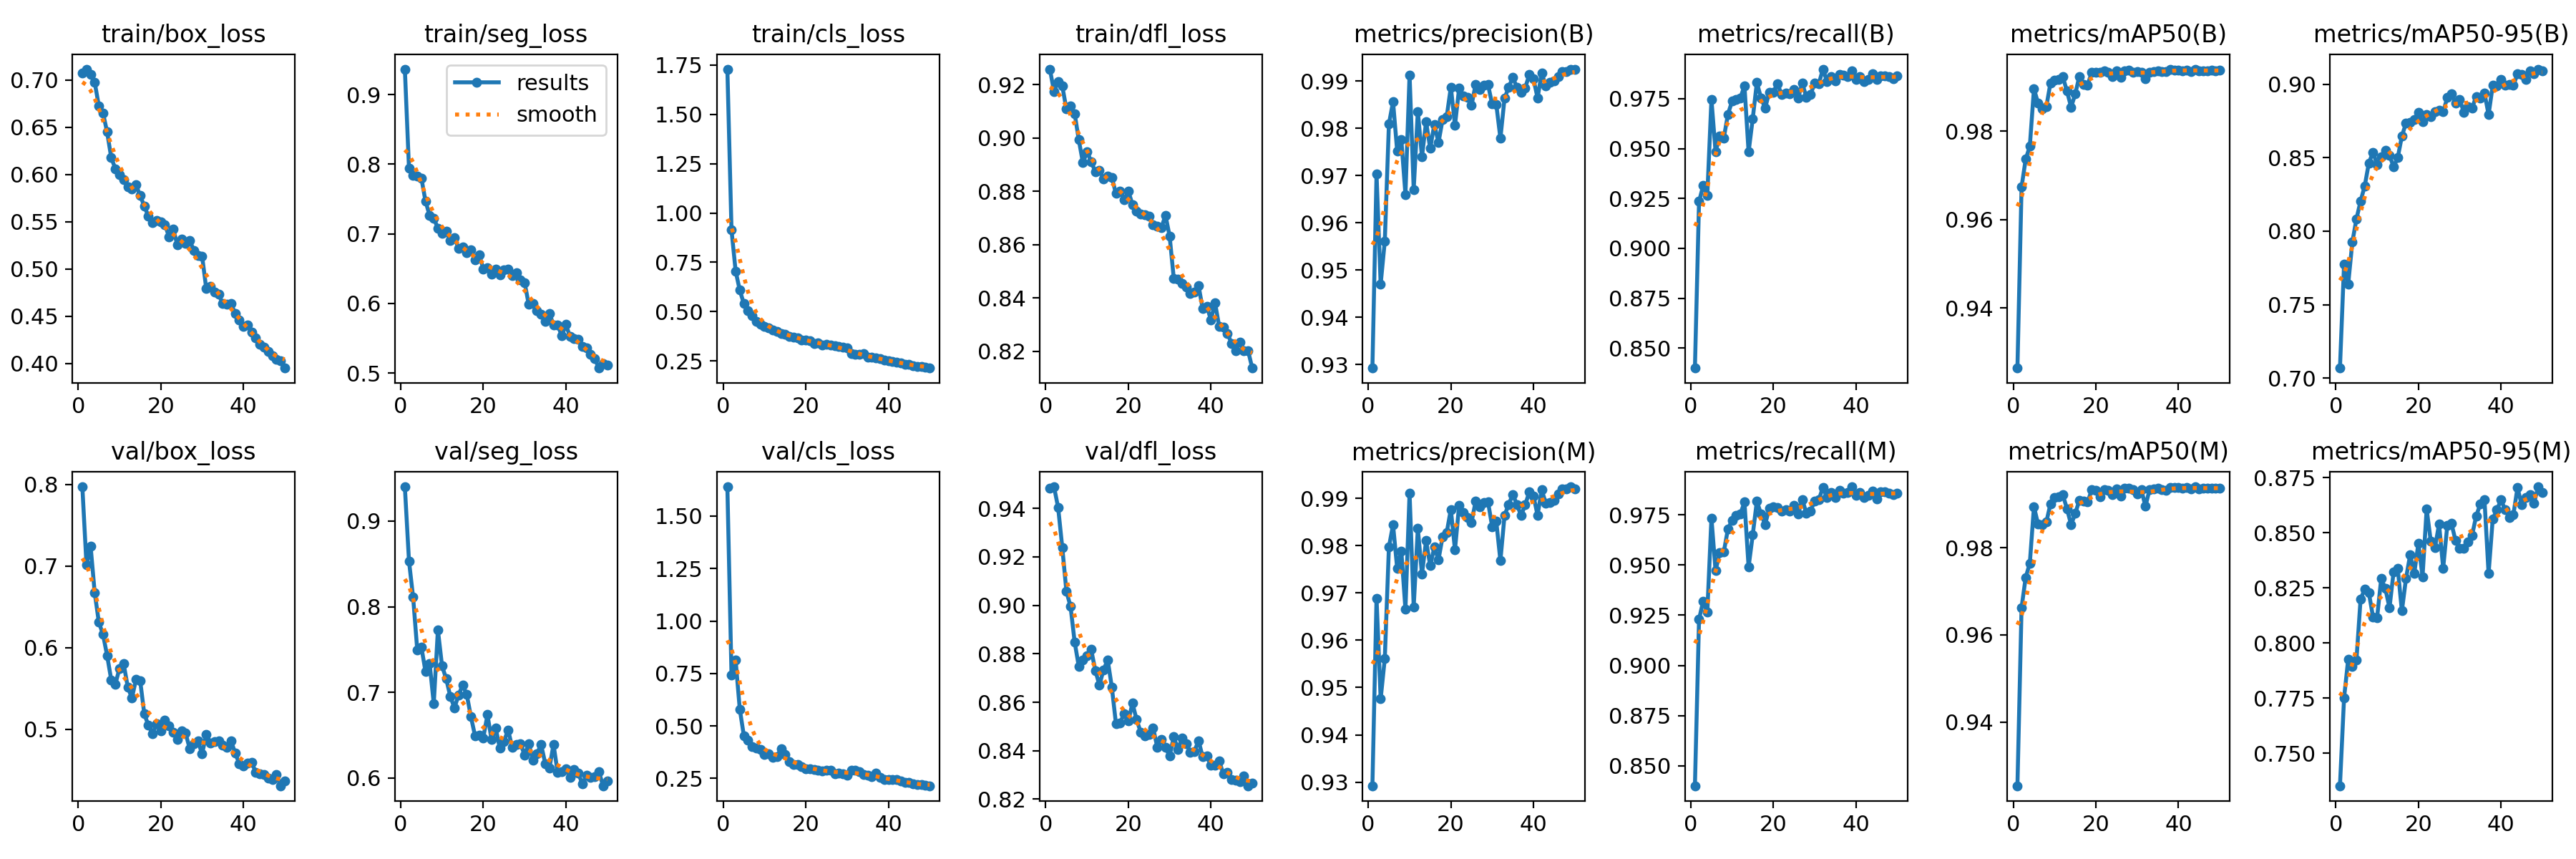

The data file committed next to this chart (first rows):
epoch, time, train/box_loss, train/seg_loss, train/cls_loss, train/dfl_loss, metrics/precision(B), metrics/recall(B), metrics/mAP50(B), metrics/mAP50-95(B), metrics/precision(M), metrics/recall(M), metrics/mAP50(M), metrics/mAP50-95(M), val/box_loss, val/seg_loss, val/cls_loss, val/dfl_loss, lr/pg0, lr/pg1, lr/pg2
1, 69.18, 0.7073, 0.9366, 1.73, 0.9258, 0.9292, 0.84, 0.9265, 0.7069, 0.9292, 0.84, 0.9254, 0.7353, 0.7973, 0.94, 1.639, 0.9483, 0.0005505, 0.0005505, 0.0005505
2, 109.7, 0.7116, 0.7941, 0.9134, 0.9173, 0.9703, 0.9235, 0.9674, 0.7776, 0.9689, 0.923, 0.9662, 0.7752, 0.7019, 0.8534, 0.7422, 0.9489, 0.001084, 0.001084, 0.001084
3, 150.4, 0.7057, 0.7838, 0.7055, 0.9211, 0.947, 0.9314, 0.9736, 0.764, 0.9476, 0.932, 0.9732, 0.7927, 0.7244, 0.8109, 0.813, 0.9403, 0.001596, 0.001596, 0.001596
4, 189, 0.6975, 0.7835, 0.6082, 0.9194, 0.9561, 0.9265, 0.9766, 0.7926, 0.9561, 0.9265, 0.9764, 0.7895, 0.667, 0.7496, 0.5805, 0.9239, 0.001568, 0.001568, 0.001568
5, 228.3, 0.6723, 0.7802, 0.5397, 0.9109, 0.9809, 0.9746, 0.9896, 0.8084, 0.9797, 0.9734, 0.9894, 0.7924, 0.6311, 0.753, 0.4527, 0.9058, 0.001535, 0.001535, 0.001535
6, 268.1, 0.6651, 0.7468, 0.5061, 0.9119, 0.9857, 0.9484, 0.9863, 0.8205, 0.9844, 0.9472, 0.9854, 0.82, 0.6163, 0.7242, 0.4315, 0.8995, 0.001502, 0.001502, 0.001502
7, 305.5, 0.645, 0.7265, 0.4788, 0.9091, 0.9752, 0.9562, 0.985, 0.8307, 0.9752, 0.9562, 0.9853, 0.8244, 0.5903, 0.7335, 0.4014, 0.8848, 0.001469, 0.001469, 0.001469
8, 343.4, 0.6178, 0.7224, 0.4485, 0.8993, 0.9776, 0.9554, 0.9855, 0.8464, 0.9789, 0.9566, 0.9859, 0.8229, 0.5605, 0.6869, 0.3939, 0.8748, 0.001436, 0.001436, 0.001436
9, 383.2, 0.6062, 0.708, 0.4338, 0.8906, 0.966, 0.9672, 0.9909, 0.8537, 0.9665, 0.968, 0.99, 0.8119, 0.5553, 0.773, 0.3897, 0.8774, 0.001403, 0.001403, 0.001403
10, 421.7, 0.5997, 0.7008, 0.423, 0.8948, 0.9913, 0.9737, 0.9915, 0.8454, 0.991, 0.9722, 0.9916, 0.8116, 0.5747, 0.731, 0.3633, 0.8793, 0.00137, 0.00137, 0.00137
11, 459.2, 0.5947, 0.7034, 0.4163, 0.8911, 0.9671, 0.9747, 0.9917, 0.8507, 0.9671, 0.9747, 0.9917, 0.8293, 0.5803, 0.716, 0.3663, 0.8817, 0.001337, 0.001337, 0.001337
12, 496.6, 0.5868, 0.6906, 0.4073, 0.8873, 0.9836, 0.9754, 0.9922, 0.855, 0.9836, 0.9754, 0.9921, 0.8247, 0.5517, 0.6955, 0.3503, 0.8731, 0.001304, 0.001304, 0.001304
13, 534.3, 0.585, 0.6946, 0.3986, 0.8879, 0.974, 0.9813, 0.989, 0.8517, 0.974, 0.9813, 0.9889, 0.816, 0.5381, 0.6819, 0.3542, 0.8671, 0.001271, 0.001271, 0.001271
14, 572, 0.589, 0.6794, 0.3892, 0.8847, 0.9814, 0.9483, 0.9854, 0.8437, 0.981, 0.9491, 0.9853, 0.8324, 0.5612, 0.6967, 0.3915, 0.8734, 0.001238, 0.001238, 0.001238
15, 609.5, 0.5775, 0.6811, 0.3831, 0.8856, 0.9758, 0.965, 0.9884, 0.8501, 0.9758, 0.965, 0.9878, 0.8338, 0.5597, 0.7086, 0.3649, 0.8774, 0.001205, 0.001205, 0.001205
16, 647.9, 0.5668, 0.6725, 0.3753, 0.8851, 0.9809, 0.9831, 0.9924, 0.8647, 0.9797, 0.9819, 0.9909, 0.8146, 0.5188, 0.6973, 0.3285, 0.8663, 0.001172, 0.001172, 0.001172
17, 685.8, 0.5556, 0.6774, 0.3704, 0.8791, 0.977, 0.9754, 0.9905, 0.8736, 0.977, 0.9754, 0.9906, 0.8294, 0.5046, 0.6716, 0.3175, 0.8511, 0.001139, 0.001139, 0.001139
18, 722.8, 0.5495, 0.6626, 0.3679, 0.8801, 0.9819, 0.9702, 0.9904, 0.8742, 0.9819, 0.9702, 0.9904, 0.84, 0.4947, 0.6492, 0.3162, 0.8515, 0.001106, 0.001106, 0.001106
19, 760.4, 0.5511, 0.67, 0.3563, 0.8769, 0.9825, 0.9782, 0.9933, 0.8759, 0.9828, 0.9782, 0.9933, 0.8317, 0.5064, 0.6498, 0.3049, 0.8553, 0.001073, 0.001073, 0.001073
20, 801.1, 0.5497, 0.6498, 0.3568, 0.8801, 0.9887, 0.9784, 0.9932, 0.8808, 0.9877, 0.9791, 0.9931, 0.8452, 0.4976, 0.6471, 0.2969, 0.8523, 0.00104, 0.00104, 0.00104
21, 838.5, 0.5472, 0.6512, 0.3502, 0.875, 0.9807, 0.9825, 0.9932, 0.8743, 0.9791, 0.9786, 0.9917, 0.8302, 0.5112, 0.6739, 0.2966, 0.8596, 0.001007, 0.001007, 0.001007
22, 875.6, 0.5339, 0.642, 0.3376, 0.8726, 0.9885, 0.9769, 0.9936, 0.8794, 0.9885, 0.9769, 0.9933, 0.8608, 0.5041, 0.6448, 0.2917, 0.8528, 0.0009739, 0.0009739, 0.0009739
23, 913.1, 0.5424, 0.649, 0.3416, 0.8715, 0.9869, 0.9779, 0.9932, 0.8778, 0.9869, 0.9775, 0.9931, 0.8462, 0.4964, 0.6583, 0.2903, 0.8476, 0.0009409, 0.0009409, 0.0009409
24, 950.7, 0.5257, 0.6406, 0.3319, 0.8712, 0.9866, 0.9775, 0.9923, 0.8813, 0.986, 0.9769, 0.9922, 0.8433, 0.4876, 0.6346, 0.2875, 0.8462, 0.0009078, 0.0009078, 0.0009078
25, 990.6, 0.532, 0.648, 0.3341, 0.8707, 0.9849, 0.9796, 0.9935, 0.8825, 0.9849, 0.9796, 0.9935, 0.8539, 0.4979, 0.6429, 0.2888, 0.8466, 0.0008748, 0.0008748, 0.0008748
26, 1029, 0.5269, 0.6497, 0.3316, 0.8675, 0.9894, 0.9754, 0.9921, 0.8811, 0.9894, 0.9754, 0.9919, 0.834, 0.4953, 0.6561, 0.2878, 0.8494, 0.0008418, 0.0008418, 0.0008418
27, 1067, 0.5302, 0.6398, 0.3252, 0.8669, 0.9882, 0.9827, 0.9936, 0.8909, 0.9882, 0.9827, 0.9936, 0.8535, 0.476, 0.6358, 0.2707, 0.8415, 0.0008088, 0.0008088, 0.0008088
28, 1105, 0.5198, 0.6442, 0.3226, 0.8664, 0.9891, 0.9757, 0.9937, 0.8937, 0.9891, 0.9757, 0.9937, 0.8543, 0.4818, 0.6395, 0.2767, 0.8447, 0.0007758, 0.0007758, 0.0007758
29, 1143, 0.5139, 0.6334, 0.3197, 0.871, 0.9892, 0.977, 0.9932, 0.8871, 0.9892, 0.977, 0.9932, 0.8465, 0.4856, 0.6402, 0.2729, 0.8413, 0.0007428, 0.0007428, 0.0007428
30, 1181, 0.5138, 0.6302, 0.314, 0.8631, 0.9851, 0.9828, 0.9934, 0.8898, 0.984, 0.9817, 0.9923, 0.8431, 0.4696, 0.6268, 0.2658, 0.8378, 0.0007098, 0.0007098, 0.0007098
31, 1221, 0.4796, 0.5987, 0.2851, 0.8474, 0.9851, 0.9824, 0.9933, 0.8809, 0.9851, 0.9824, 0.9933, 0.8431, 0.4935, 0.6404, 0.2892, 0.8458, 0.0006768, 0.0006768, 0.0006768
32, 1261, 0.4815, 0.6004, 0.2837, 0.8469, 0.9779, 0.9898, 0.9919, 0.8846, 0.9768, 0.9887, 0.9895, 0.846, 0.4834, 0.6208, 0.288, 0.8406, 0.0006438, 0.0006438, 0.0006438
33, 1300, 0.4756, 0.5902, 0.2815, 0.8453, 0.9864, 0.9836, 0.9933, 0.8838, 0.9864, 0.9836, 0.9933, 0.8489, 0.4845, 0.6287, 0.2812, 0.8452, 0.0006108, 0.0006108, 0.0006108
34, 1338, 0.4731, 0.5843, 0.2854, 0.844, 0.9887, 0.9861, 0.9935, 0.8916, 0.9887, 0.9861, 0.9935, 0.8577, 0.4857, 0.6391, 0.2701, 0.843, 0.0005778, 0.0005778, 0.0005778
35, 1376, 0.4637, 0.5744, 0.2678, 0.8417, 0.9908, 0.9838, 0.9936, 0.8905, 0.9908, 0.9838, 0.9936, 0.8631, 0.4804, 0.6169, 0.2637, 0.8395, 0.0005448, 0.0005448, 0.0005448
36, 1412, 0.463, 0.5859, 0.2668, 0.8421, 0.9887, 0.987, 0.9934, 0.894, 0.9887, 0.987, 0.9934, 0.8652, 0.4778, 0.6113, 0.2587, 0.8397, 0.0005118, 0.0005118, 0.0005118
37, 1450, 0.4637, 0.5694, 0.2652, 0.8446, 0.9876, 0.9869, 0.9935, 0.8793, 0.9864, 0.9856, 0.9932, 0.8315, 0.4859, 0.6392, 0.274, 0.8442, 0.0004788, 0.0004788, 0.0004788
38, 1488, 0.4531, 0.5695, 0.2614, 0.836, 0.9886, 0.9862, 0.9938, 0.8991, 0.9886, 0.9862, 0.9938, 0.8563, 0.4709, 0.6066, 0.2559, 0.8374, 0.0004458, 0.0004458, 0.0004458
39, 1526, 0.446, 0.5534, 0.2548, 0.8368, 0.9914, 0.989, 0.9937, 0.8987, 0.9914, 0.989, 0.9937, 0.8604, 0.4579, 0.6077, 0.2459, 0.8377, 0.0004127, 0.0004127, 0.0004127
40, 1564, 0.4393, 0.5696, 0.2517, 0.8318, 0.9905, 0.9847, 0.9938, 0.9034, 0.9905, 0.9847, 0.9938, 0.8649, 0.455, 0.6104, 0.2436, 0.8339, 0.0003797, 0.0003797, 0.0003797
41, 1601, 0.4409, 0.5525, 0.2482, 0.8382, 0.9864, 0.9861, 0.9937, 0.8995, 0.9864, 0.9861, 0.9937, 0.8605, 0.4583, 0.6011, 0.2442, 0.834, 0.0003467, 0.0003467, 0.0003467
42, 1639, 0.4333, 0.5491, 0.2413, 0.8293, 0.9918, 0.9835, 0.9938, 0.8998, 0.9918, 0.9835, 0.9938, 0.8571, 0.4591, 0.6101, 0.2437, 0.8359, 0.0003137, 0.0003137, 0.0003137
43, 1677, 0.4274, 0.5487, 0.2405, 0.8291, 0.9889, 0.9846, 0.9935, 0.8991, 0.9889, 0.9846, 0.9935, 0.8582, 0.4473, 0.6057, 0.2387, 0.8304, 0.0002807, 0.0002807, 0.0002807
44, 1715, 0.4203, 0.5387, 0.2335, 0.8267, 0.9897, 0.9875, 0.994, 0.9071, 0.9892, 0.987, 0.994, 0.8706, 0.4451, 0.593, 0.231, 0.8312, 0.0002477, 0.0002477, 0.0002477
45, 1752, 0.417, 0.5362, 0.2333, 0.823, 0.9901, 0.9847, 0.9935, 0.9067, 0.9895, 0.983, 0.9935, 0.8629, 0.4447, 0.603, 0.2306, 0.8282, 0.0002147, 0.0002147, 0.0002147
46, 1789, 0.413, 0.5268, 0.2257, 0.8203, 0.9909, 0.9865, 0.9937, 0.9034, 0.9909, 0.9865, 0.9937, 0.866, 0.4398, 0.6005, 0.224, 0.8279, 0.0001817, 0.0001817, 0.0001817
47, 1827, 0.4083, 0.5204, 0.2218, 0.8234, 0.992, 0.9865, 0.9936, 0.9092, 0.992, 0.9865, 0.9936, 0.8673, 0.4383, 0.6012, 0.2219, 0.8272, 0.0001487, 0.0001487, 0.0001487
48, 1864, 0.4046, 0.5073, 0.2198, 0.8201, 0.992, 0.9859, 0.9937, 0.907, 0.992, 0.9859, 0.9937, 0.8634, 0.4442, 0.6073, 0.2194, 0.8296, 0.0001157, 0.0001157, 0.0001157
49, 1903, 0.4026, 0.5136, 0.216, 0.8202, 0.9924, 0.985, 0.9937, 0.9103, 0.9924, 0.985, 0.9937, 0.8709, 0.4306, 0.591, 0.2164, 0.8256, 8.26832e-05, 8.26832e-05, 8.26832e-05
50, 1940, 0.3952, 0.5113, 0.2133, 0.8137, 0.9926, 0.9865, 0.9937, 0.9091, 0.992, 0.9859, 0.9936, 0.8683, 0.4365, 0.5969, 0.2153, 0.8266, 4.96766e-05, 4.96766e-05, 4.96766e-05
